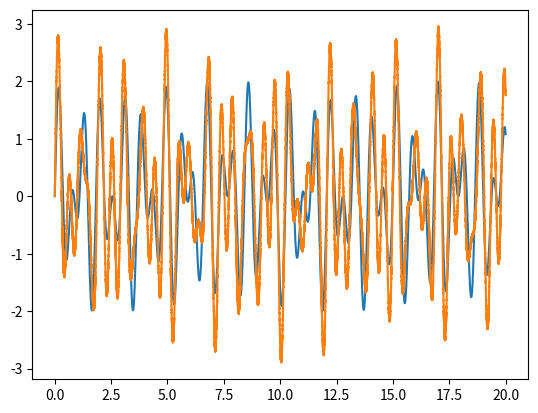

Recreate this plot in Python.
import matplotlib.pyplot as plt
import matplotlib as mpl
import numpy as np
import math

x = np.linspace(0, 20, 100000)
signal = np.sin(13 * x)
noise = np.random.normal(0, 0.01, signal.shape)
harmony1 = np.sin(6.75 * x)
harmony2 = np.sin(10.439 * x)
plt.plot(x, harmony1+harmony2)

plt.plot(x, signal+harmony1+harmony2+noise)

plt.show()
